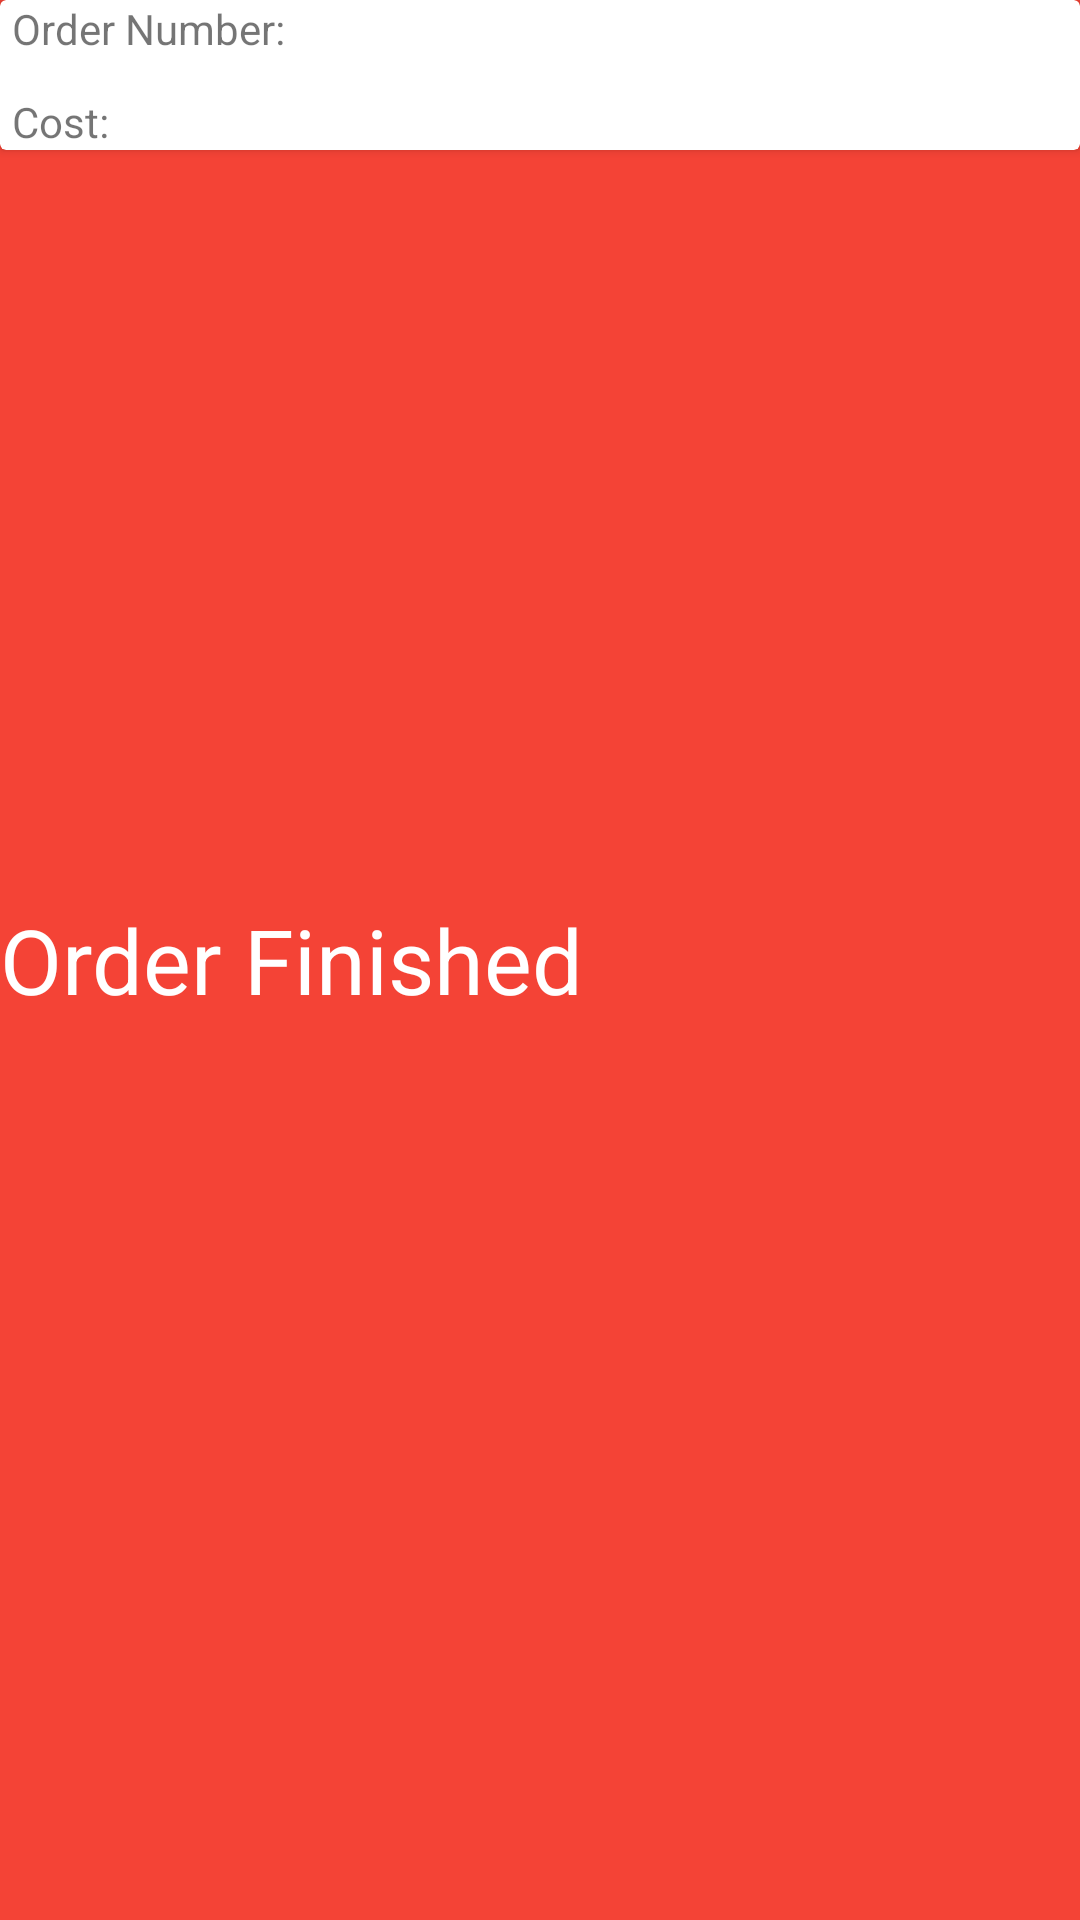

This screen was rendered from an Android layout file. Write that file and the resources it references.
<!-- AndroidManifest.xml: application theme Theme.CS506_Spike -->
<!-- res/layout/orders_recycle_view_layout.xml -->
<?xml version="1.0" encoding="utf-8"?>
<FrameLayout xmlns:android="http://schemas.android.com/apk/res/android"
    xmlns:app="http://schemas.android.com/apk/res-auto"
    xmlns:tools="http://schemas.android.com/tools"
    android:layout_width="match_parent"
    android:layout_height="wrap_content"
    android:orientation="vertical"
    android:layout_margin="10dp">

    <RelativeLayout
        android:id="@+id/view_background"
        android:layout_width="match_parent"
        android:layout_height="match_parent"
        android:background="#F44336"
        android:clickable="true">

        <TextView
            android:layout_width="wrap_content"
            android:layout_height="wrap_content"
            android:layout_centerVertical="true"
            android:layout_marginRight="10dp"
            android:text="Order Finished"
            android:textColor="#FFFFFF"
            android:textSize="30sp" />
    </RelativeLayout>

    <RelativeLayout
        android:id="@+id/view_Foreground"
        android:layout_width="match_parent"
        android:layout_height="match_parent"
        app:layout_constraintBottom_toBottomOf="parent"
        app:layout_constraintEnd_toEndOf="parent"
        app:layout_constraintStart_toStartOf="parent"
        app:layout_constraintTop_toTopOf="parent">

        <androidx.cardview.widget.CardView
            android:id="@+id/An_Order"
            android:layout_width="match_parent"
            android:layout_height="wrap_content"
            app:layout_constraintBottom_toBottomOf="parent"
            app:layout_constraintEnd_toEndOf="parent"
            app:layout_constraintStart_toStartOf="parent"
            app:layout_constraintTop_toTopOf="parent">

            <androidx.constraintlayout.widget.ConstraintLayout
                android:layout_width="402dp"
                android:layout_height="wrap_content">

                <TextView
                    android:id="@+id/Order_Num"
                    android:layout_width="350dp"
                    android:layout_height="wrap_content"
                    android:text="Order Number: "
                    app:layout_constraintEnd_toEndOf="parent"
                    app:layout_constraintHorizontal_bias="0.076"
                    app:layout_constraintStart_toStartOf="parent"
                    app:layout_constraintTop_toTopOf="parent" />

                <LinearLayout
                    android:id="@+id/Food_Items"
                    android:layout_width="277dp"
                    android:layout_height="wrap_content"
                    android:orientation="vertical"
                    app:layout_constraintEnd_toEndOf="parent"
                    app:layout_constraintHorizontal_bias="0.035"
                    app:layout_constraintStart_toStartOf="parent"
                    app:layout_constraintTop_toBottomOf="@+id/Order_Num">

                    <androidx.recyclerview.widget.RecyclerView
                        android:id="@+id/Food_Item_Recycler_View"
                        android:layout_width="match_parent"
                        android:layout_height="wrap_content" />
                </LinearLayout>

                <TextView
                    android:id="@+id/Cost"
                    android:layout_width="250dp"
                    android:layout_height="wrap_content"
                    android:layout_marginTop="12dp"
                    android:text="Cost: "
                    app:layout_constraintEnd_toEndOf="parent"
                    app:layout_constraintHorizontal_bias="0.026"
                    app:layout_constraintStart_toStartOf="parent"
                    app:layout_constraintTop_toBottomOf="@+id/Food_Items" />

            </androidx.constraintlayout.widget.ConstraintLayout>
        </androidx.cardview.widget.CardView>
    </RelativeLayout>



</FrameLayout>
<!-- resources referenced by this layout -->
<resources>
  <style name="Theme.CS506_Spike" parent="Theme.MaterialComponents.DayNight.DarkActionBar">
          
          <item name="colorPrimary">@color/purple_500</item>
          <item name="colorPrimaryVariant">@color/purple_700</item>
          <item name="colorOnPrimary">@color/white</item>
          
          <item name="colorSecondary">@color/teal_200</item>
          <item name="colorSecondaryVariant">@color/teal_700</item>
          <item name="colorOnSecondary">@color/black</item>
          
          <item name="android:statusBarColor" tools:targetApi="l">?attr/colorPrimaryVariant</item>
          
      </style>
  <!-- not gathered from this repository: default colours our renderer supplied (Android Studio template values) -->
  <color name="purple_500">#FF6200EE</color>
  <color name="purple_700">#FF3700B3</color>
  <color name="teal_200">#FF03DAC5</color>
  <color name="teal_700">#FF018786</color>
  <color name="black">#FF000000</color>
  <color name="white">#FFFFFFFF</color>
</resources>
